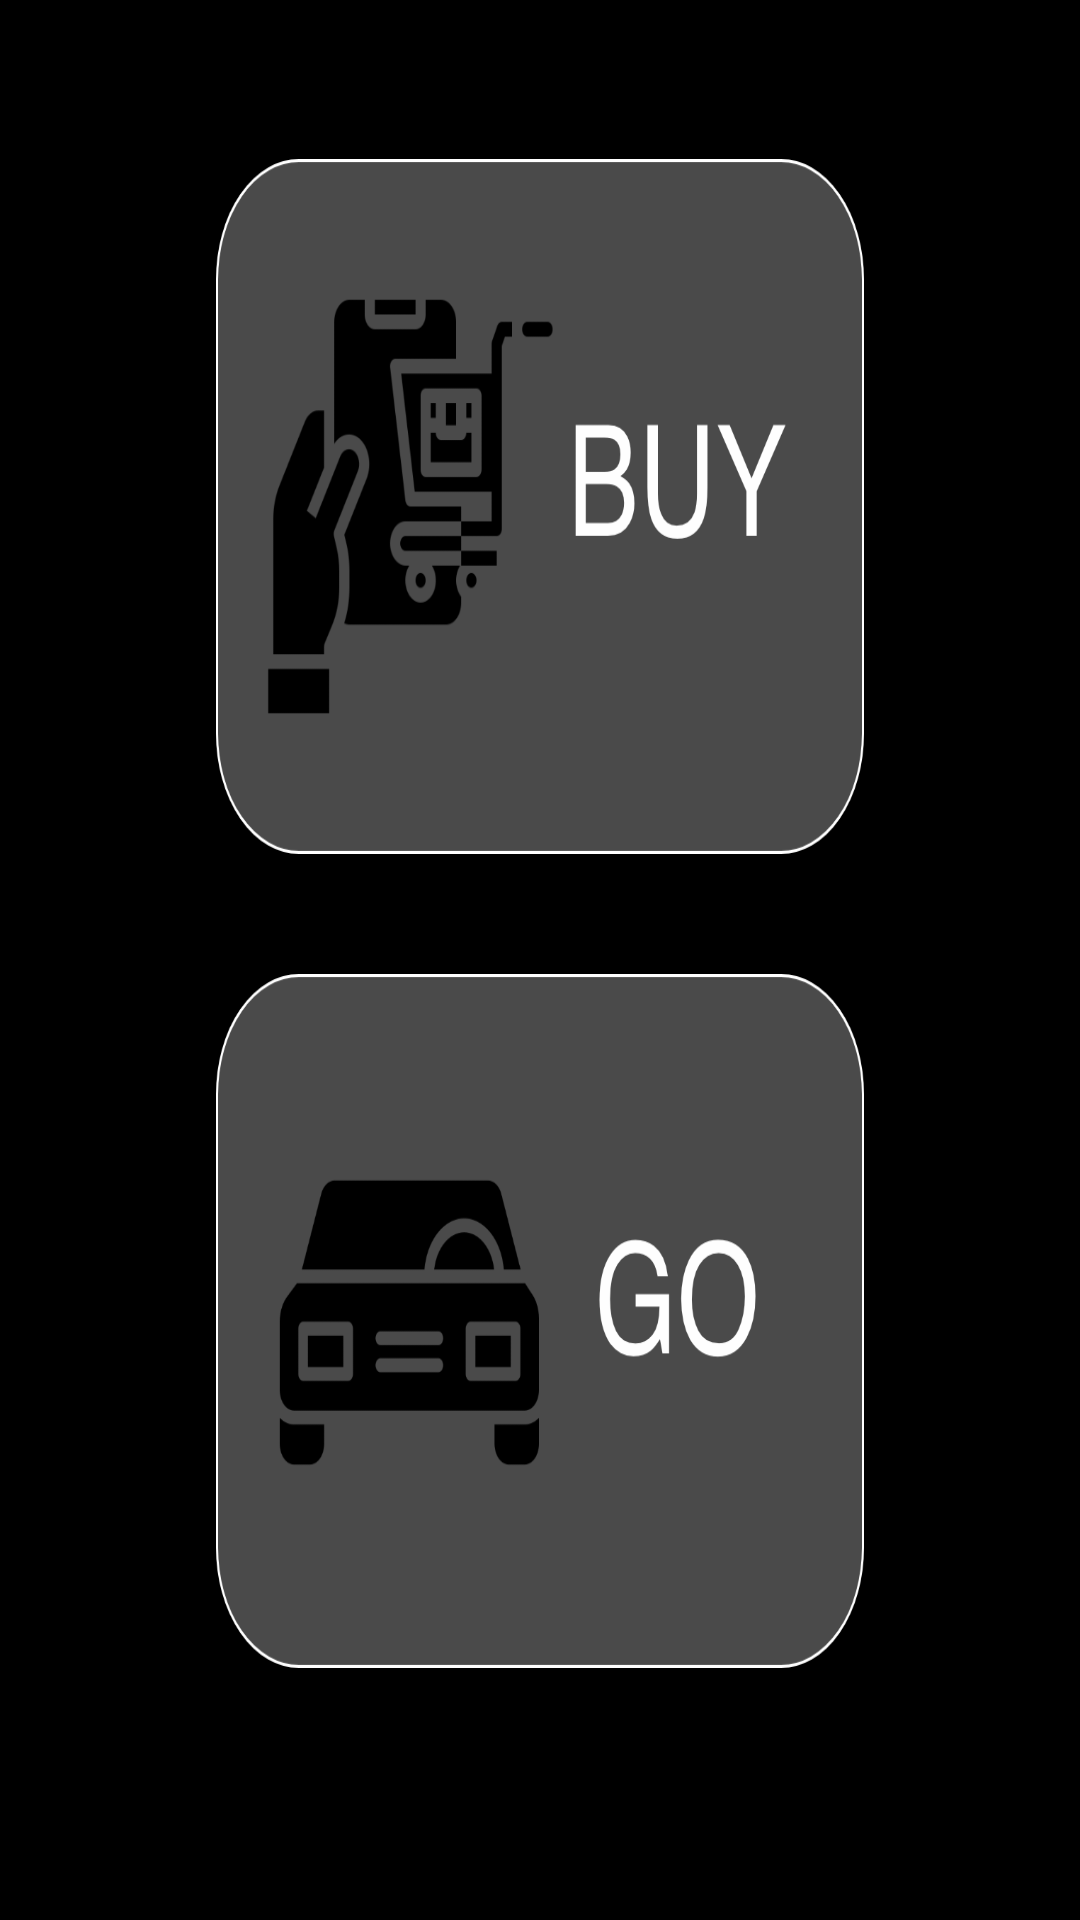

Here is an Android app screen rendered from its layout file. Give the layout XML and the strings, colors and styles it references.
<!-- AndroidManifest.xml: application theme AppTheme -->
<!-- res/layout/activity_buy_or_go.xml -->
<?xml version="1.0" encoding="utf-8"?>
<androidx.constraintlayout.widget.ConstraintLayout xmlns:android="http://schemas.android.com/apk/res/android"
    xmlns:app="http://schemas.android.com/apk/res-auto"
    xmlns:tools="http://schemas.android.com/tools"
    android:layout_width="match_parent"
    android:layout_height="match_parent"
    android:background="@color/black"
    tools:context=".activtity.BuyOrGoActivity">

    <Button
        android:id="@+id/but_btn"
        android:layout_width="0dp"
        android:layout_height="0dp"
        android:layout_marginStart="72dp"
        android:layout_marginTop="53dp"
        android:layout_marginEnd="72dp"
        android:layout_marginBottom="40dp"
        android:background="@drawable/buy"
        android:onClick="buyClicked"
        app:layout_constraintBottom_toTopOf="@+id/go_btn"
        app:layout_constraintEnd_toEndOf="parent"
        app:layout_constraintStart_toStartOf="parent"
        app:layout_constraintTop_toTopOf="parent" />

    <Button
        android:id="@+id/go_btn"
        android:layout_width="0dp"
        android:layout_height="0dp"
        android:layout_marginStart="72dp"
        android:layout_marginEnd="72dp"
        android:layout_marginBottom="84dp"
        android:background="@drawable/go"
        android:onClick="goClicked"
        app:layout_constraintBottom_toBottomOf="parent"
        app:layout_constraintEnd_toEndOf="parent"
        app:layout_constraintStart_toStartOf="parent"
        app:layout_constraintTop_toBottomOf="@+id/but_btn" />
</androidx.constraintlayout.widget.ConstraintLayout>
<!-- resources referenced by this layout -->
<resources>
  <color name="black">#000000</color>
  <!-- drawable buy: png bitmap (drawable-hdpi, 21414 bytes) -->
  <!-- drawable go: png bitmap (drawable-hdpi, 18011 bytes) -->
  <style name="AppTheme" parent="Theme.AppCompat.Light.DarkActionBar">
          
          <item name="windowActionBar">false</item>
          <item name="windowNoTitle">true</item>
          <item name="colorPrimary">@color/black</item>
          <item name="colorPrimaryDark">@color/black</item>
          <item name="colorAccent">@color/black</item>
      </style>
</resources>
